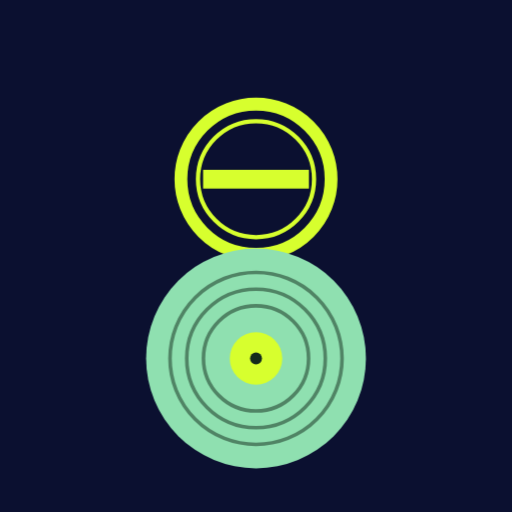
t = 0.00 s
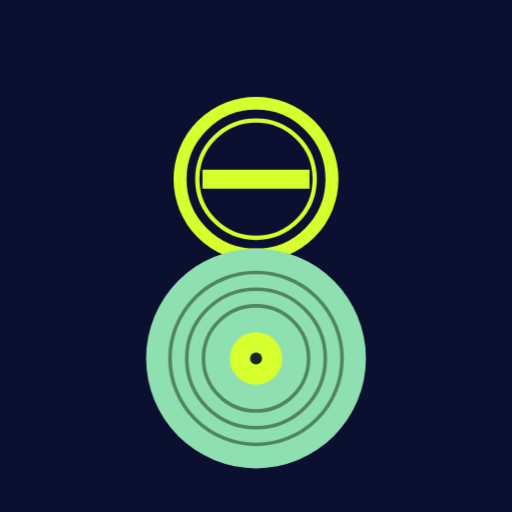
t = 0.88 s
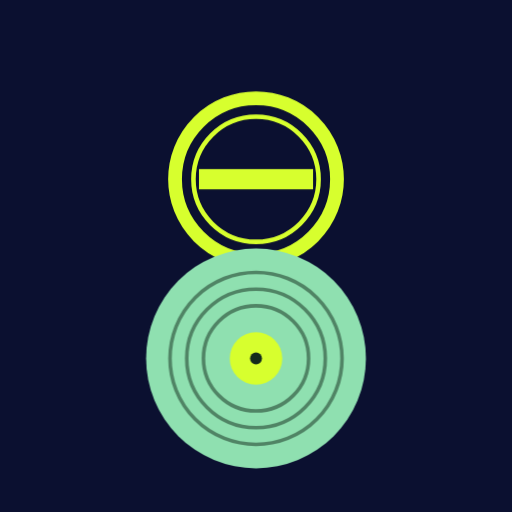
t = 2.63 s
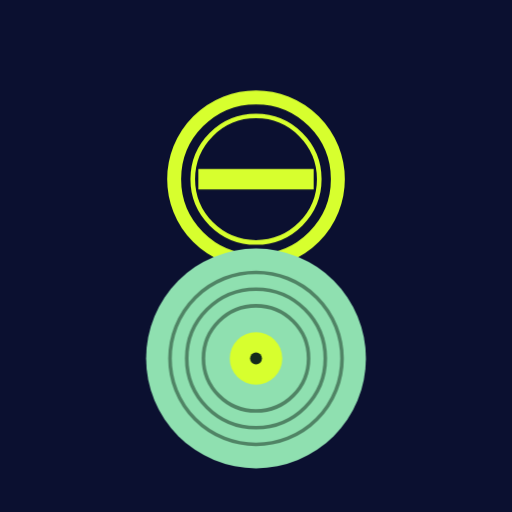
t = 3.50 s
t = 4.38 s: frame unchanged from t = 2.63 s, image omitted
t = 6.13 s: frame unchanged from t = 0.88 s, image omitted

The animated SVG that drew these frames (rendered in a browser with its animation timeline set to each time). Animation: 1 CSS @keyframes rule; one cycle of 7.00 s, repeats indefinitely.

<?xml version="1.0" encoding="UTF-8"?>
<svg xmlns="http://www.w3.org/2000/svg" viewBox="0 0 120 120" data-name="1a2cfe51b2f3-17919931742825923">
<style>
.c0{animation:k_latir 7s ease-in-out infinite}
@keyframes k_latir{0%,100%{transform:scale(1)}50%{transform:scale(1.09)}}
</style>
<rect width="120" height="120" fill="#0b1030"/>
<g id="capa-0-protagonista" transform="translate(60,42)" data-rol="protagonista" data-gesto="latir" data-ritmo="7s" data-figura="sello"><title>protagonista - sello</title><g class="c0"><g transform="scale(20)"><circle r=".88" fill="none" stroke="#d7ff2e" stroke-width=".15"/><circle r=".68" fill="none" stroke="#d7ff2e" stroke-width=".05"/><rect x="-.62" y="-.11" width="1.24" height=".22" fill="#d7ff2e"/></g></g></g>
<g id="capa-1-base" transform="translate(60,84)" data-rol="base" data-gesto="quieto" data-ritmo="4s" data-figura="vinilo"><title>base - vinilo</title><g class="c1"><g transform="scale(28)"><circle r=".92" fill="#8fe0b0"/><circle r="0.72" fill="none" stroke="#132a1c" stroke-width=".03" opacity=".5"/><circle r="0.58" fill="none" stroke="#132a1c" stroke-width=".03" opacity=".5"/><circle r="0.44" fill="none" stroke="#132a1c" stroke-width=".03" opacity=".5"/><circle r=".22" fill="#d7ff2e"/><circle r=".05" fill="#132a1c"/></g></g></g>
</svg>
